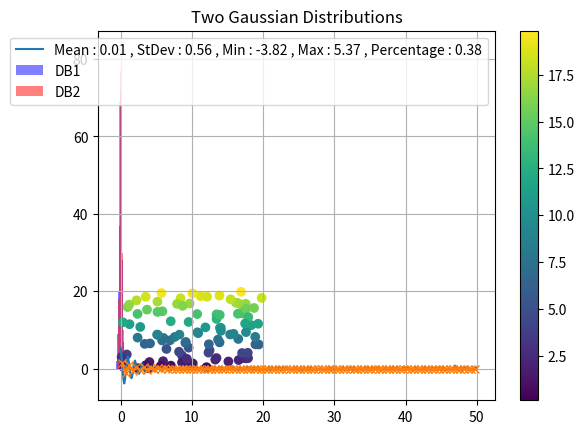
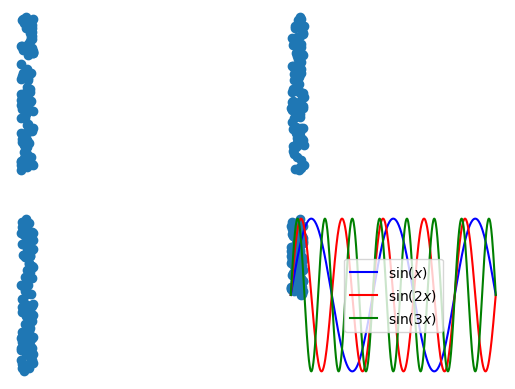
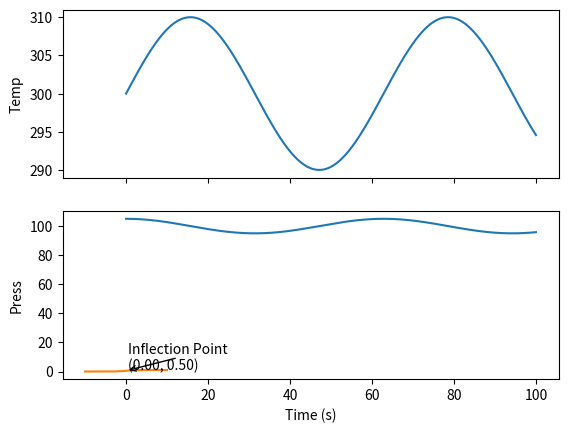

Write Python code to recreate these figures, in order. (Note: this script raises an exception after producing the figures.)
#!/usr/bin/env python3
# Importez toutes les bibliothèques nécessaires (numpy, matplotlib,
# etc.)
import numpy as np
from matplotlib import pyplot as plt

# Définissez éventuellement des fonctions



class Exercise1():
    def __init__(self):
        self.show_graph()

    def f(self, t : np.ndarray , A = 5 , alpha = 0.5 , omega = 2*np.pi) -> np.ndarray:
        result = A * np.exp(-alpha * t) * np.cos(omega*t)
        return result

    def show_graph(self):
        t = np.linspace(0,50 , 501)
        y = self.f(t)
        rng = np.random.default_rng(13)
        bruit = rng.normal(0 , 0.2 , size = t.shape)
        y_bruitee =  y + bruit
        y_mean = np.mean(y_bruitee)
        y_stdev = np.std(y_bruitee)
        y_min = np.min(y_bruitee)
        y_max = np.max(y_bruitee)

        mask_low_value = np.abs(y_bruitee) < 0.1
        low_value_points = y_bruitee[mask_low_value]
        percentage_of_low_value = len(low_value_points)/len(y_bruitee)

        signs = np.sign(y)
        diffs = np.diff(signs)
        
        idxs = np.argwhere(np.abs(diffs) == 2)    
        
        plt.plot(t , y_bruitee , label = f"Mean : {y_mean :.2f} , StDev : {y_stdev:.2f} , Min : {y_min:.2f} , Max : {y_max :.2f} , Percentage : {percentage_of_low_value:.2f}")
        plt.title('Cos Function Bruitee')
        plt.grid(True)

        idxs_next = idxs + 1
        #idxs = np.concat([idxs, idxs_next])
        idxs = np.unique(idxs)
        xpoints = t[idxs]


        interpolations = np.interp(xpoints , t , y)
        print(interpolations)

        plt.plot(xpoints, interpolations, '-x')
        
        plt.legend()
        plt.show()

class Exercice3():
    def __init__(self):
        self.rng = np.random.default_rng(13)
        self.show_graph()

    def show_graph(self):

        db1 = self.rng.normal(0,0.2,1000)
        db2 = self.rng.normal(0,0.2,1000)

        plt.hist(db1 , bins = 40 , color="blue" , alpha = 0.5 , label= "DB1")
        plt.hist(db2 , bins = 40 , color = "red" , alpha = 0.5 , label = "DB2")
        plt.title("Two Gaussian Distributions")
        plt.legend()
        plt.show()

class Exercice4():
    def __init__(self):
        self.show_graph()
    def show_graph(self):
        x = np.random.uniform(0,20,100)
        y = np.random.uniform(0,20,100)

        plt.scatter(x,y,cmap='viridis' , c = y)
        plt.colorbar()
        plt.show()

class Exercice5():
    def __init__(self):
        self.show_graph()

    def show_graph(self):
        fig , axs = plt.subplots(2,2 , sharex=True)
        n_cols = axs.shape[1]
        n_rows = axs.shape[0]
        size = 100
        data_set = {i : (np.random.random(size) , np.random.random(size)) for i in range(len(axs.flatten()))}
        row = 0
        for i in range(len(axs.flatten())):
            col = i%n_cols
            if i%n_rows == 0 and i != 0:
                row = row + 1
            axs[row][col].scatter(data_set[i][0] , data_set[i][1])
            axs[row][col].axis("off")
        
        plt.show()

class Exercice6():
    def __init__(self):
        self.show_graph()
    
    def show_graph(self):
        x = np.linspace(0 , 5*np.pi , 500)
        sinx = np.sin(x)
        sin2x = np.sin(2*x)
        sin3x = np.sin(3*x)


        plt.plot(x , sinx , color = "b" , label = r"$\sin(x)$")
        plt.plot(x , sin2x , color = "r" , label = r"$\sin(2x)$")
        plt.plot(x , sin3x , color = "g" , label = r"$\sin(3x)$")

        plt.legend()
        plt.show()

class Exercice7():
    def __init__(self):
        self.show_graph()

    def temp(self , t):
        return 300 + 10*np.sin(0.1*t)
    
    def press(self , t):
        return 100 + 5*np.cos(0.1*t)

    def show_graph(self):
        t = np.linspace(0,100 , 500)

        temp = self.temp(t)
        press = self.press(t)

        fig , axs = plt.subplots(2 , 1 , sharex= True)

        axs[0].plot(t , temp , label = "Temp")
        axs[0].set_ylabel("Temp")

        axs[1].plot(t , press , label = "Press")
        axs[1].set_ylabel("Press")
        axs[1].set_xlabel("Time (s)")

        plt.show()

class Exercice8():
    def __init__(self):
        self.show_graph()
    
    def show_graph(self):
        x = np.linspace(-10 , 10 , 500)
        sigmoid = 1/(1 + np.exp(-x))

        x_inflection = 0
        y_inflection = 0.5

        plt.plot(x , sigmoid)
        plt.annotate(f'Inflection Point\n({x_inflection:.2f}, {y_inflection:.2f})', xy=(x_inflection, y_inflection),
                xytext=(x_inflection+0.5, y_inflection+0.5), arrowprops=dict(facecolor='black', arrowstyle='->'),
                fontsize=10)
        
        plt.savefig('data/out/exercic8.png', dpi=300)
        plt.legend()
        plt.show()
 
class Exercice9():
    def __init__(self):
        self.show_graph()

    def temp(self , t , b):
        return 20 + 2 * np.sin(2 * np.pi * t / 120) + b
    
    def press(self , t , temp , b):
        return 101 + 0.8 * np.cos(2* np.pi * t / 90) + 0.02 * temp + b
    
    def humidite(self , t , temp , phi , b):
        return 50 + 5 * np.sin(2* np.pi*t / 150 + phi) - 0.1 * temp + b
    
    def show_graph(self):
        phi = 1/4 * np.pi
        t = np.linspace(0 , 300 , 601)
        bruits = [np.random.uniform(len(t)) for i in range(3)]

        temp = self.temp(t , bruits[0])
        press = self.press(t , temp , bruits[1])
        humidite = self.humidite(t , temp , phi , bruits[2] )

        graphs = [temp , press , humidite]
        ylabel = ["Temperature" , "Pression" , "Humidite"]        

        fig , axs = plt.subplots(3 , 1 , sharex= True)

        for i in range(len(axs)):
            axs[i].plot(t , graphs[i])
            axs[i].set_ylabel(ylabel[i])
        
        plt.legend()
        plt.show()

class Exercice10():
    def __init__(self):
        self.show_graph()

    def show_graph(self):
        rng = np.random.default_rng(17) # générateur déterministe
        t = np.linspace(0, 100, 500)
        temp = 20 + 2 * np.sin(2*np.pi*t/50) + rng.normal(0, 0.5, size=t.shape)
        pres = 101 + 0.5 * np.cos(2*np.pi*t/40) + 0.05 * temp + rng.normal(0, 0.2,size=t.shape)
        humi = 50 + 5 * np.sin(2*np.pi*t/70 + np.pi/6) - 0.1 * temp + rng.normal(0,0.5, size=t.shape)
        vent = 10 + 0.3 * pres + rng.normal(0, 1.0, size=t.shape)


        arrs = [temp , pres , humi , vent]

        stacked = np.vstack(tuple(arrs))
        corr_matrix = np.corrcoef(stacked)

        labels = ["Temp", "Pres", "Humi", "Vent"]
        plt.xticks(range(len(labels)), labels)
        plt.yticks(range(len(labels)), labels)

        im = plt.imshow(corr_matrix , cmap = "coolwarm")
        plt.colorbar(im)
        plt.show()

class Exercice11():
    def __init__(self):
        self.show_graph()

    def show_graph(self):
        from matplotlib.patches import Rectangle, Circle
    
        fig, axs = plt.subplots(2, 1, sharex=True, figsize=(8, 6))

        
        x = np.linspace(0, 2*np.pi, 1000)
        y_sin = np.sin(x)
        y_cos = np.cos(x)

        
        axs[0].plot(x, y_sin, label="sin(x)")
        axs[0].set_title("Sinus")
        axs[0].set_ylabel("Amplitude")
        axs[0].legend()

       
        x0 = np.pi/2
        y0 = np.sin(x0)  # = 1
        rect_width = 0.6        
        rect_height = 0.4        
        rect = Rectangle((x0 - rect_width/2, y0 - rect_height/2),
                        rect_width, rect_height,
                        fill=False, linewidth=2)
        axs[0].add_patch(rect)

        axs[1].plot(x, y_cos, label="cos(x)")
        axs[1].set_title("Cosinus")
        axs[1].set_xlabel("x (radians)")
        axs[1].set_ylabel("Amplitude")
        axs[1].legend()

        xc = np.pi
        yc = np.cos(xc)  # = -1
        circle = Circle((xc, yc), radius=0.3, fill=False, linewidth=2)
        axs[1].add_patch(circle)

        plt.tight_layout()
        plt.show()




def main(A = 5  , alpha = 0.5 , omega = 2*np.pi):
    e1 = Exercise1()
    e3 = Exercice3()
    e4 = Exercice4()
    e5 = Exercice5()
    e6 = Exercice6()
    e7 = Exercice7()
    e8 = Exercice8()
    e9 = Exercice9()
    e10 = Exercice10()
    e11 = Exercice11()
# Vos instructions
if __name__ == "__main__": 
    main()
    pass